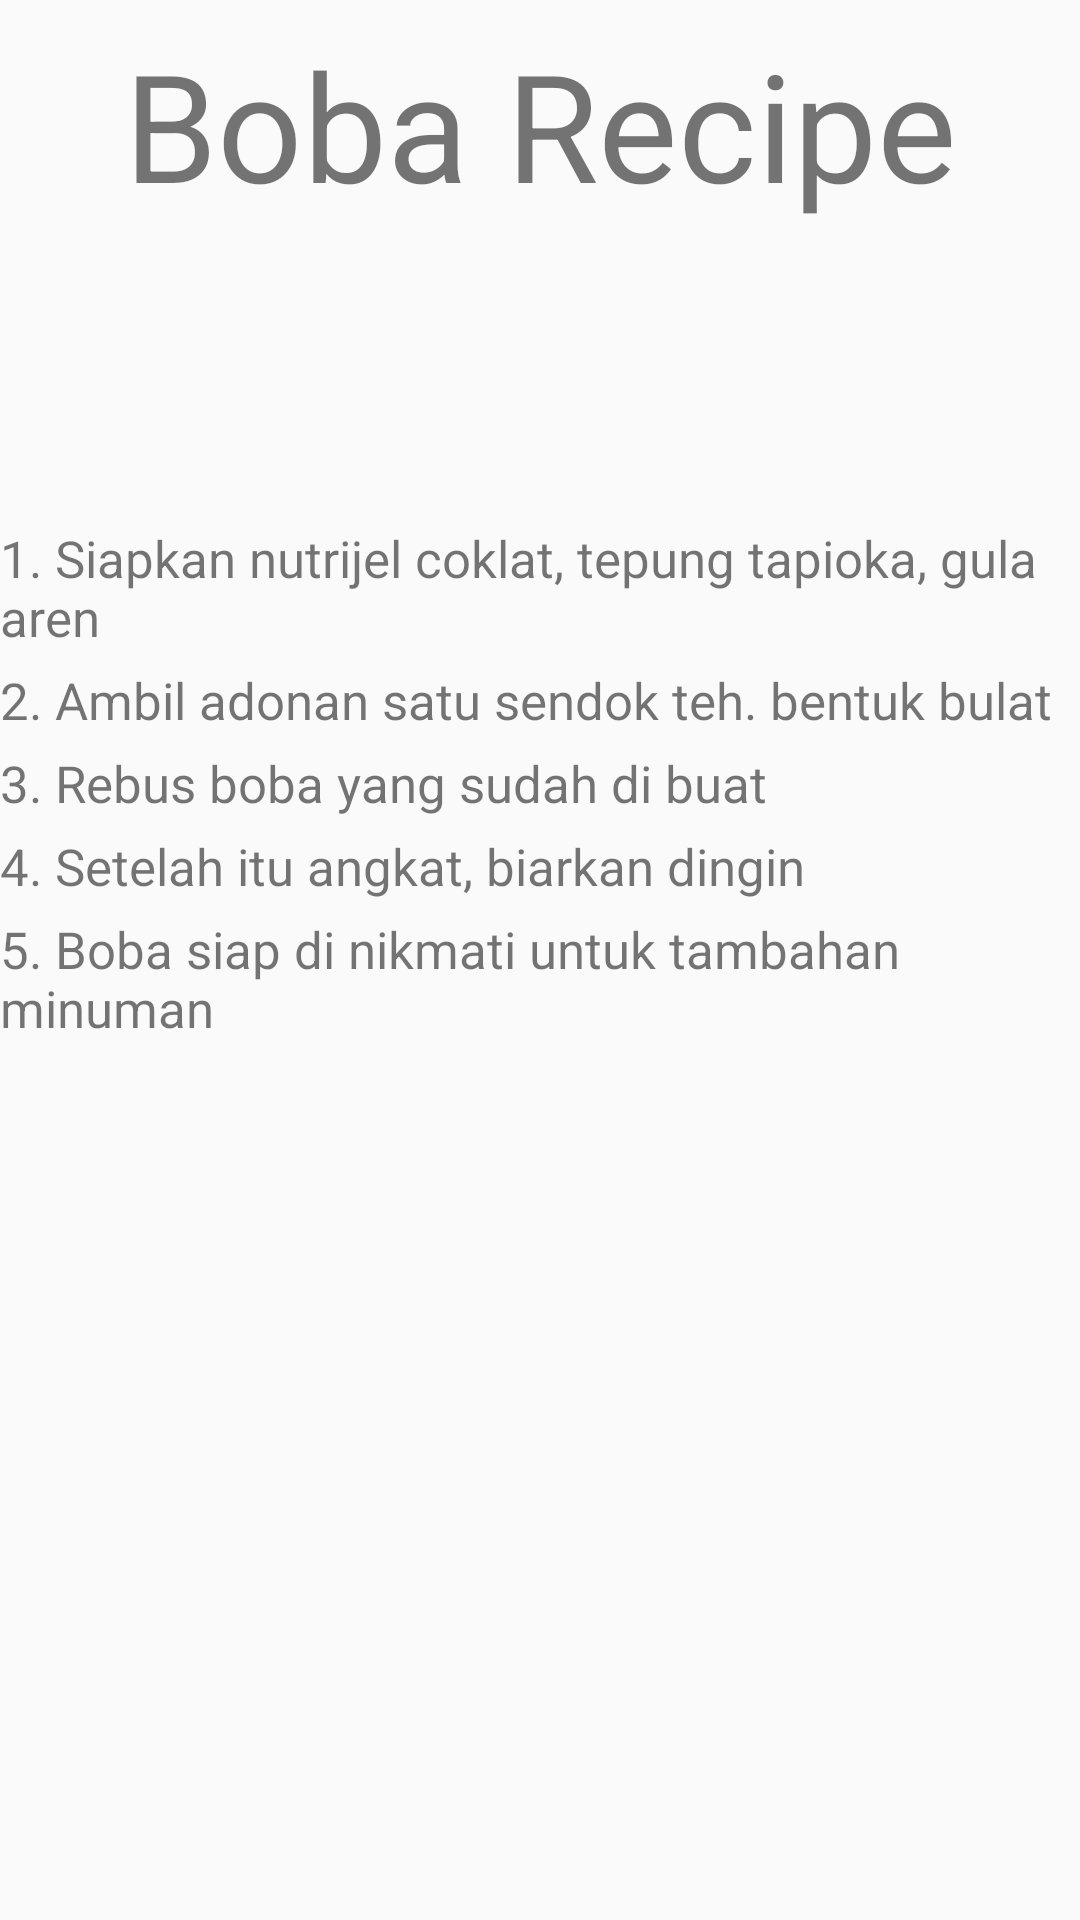

Layout XML and referenced resources for this Android screen:
<!-- AndroidManifest.xml: application theme Theme.ResepMakananMinuman -->
<!-- res/layout/activity_boba.xml -->
<?xml version="1.0" encoding="utf-8"?>
<android.support.constraint.ConstraintLayout xmlns:android="http://schemas.android.com/apk/res/android"
    xmlns:app="http://schemas.android.com/apk/res-auto"
    xmlns:tools="http://schemas.android.com/tools"
    android:layout_width="match_parent"
    android:layout_height="match_parent"
    tools:context=".Boba">

    <TextView
        android:id="@+id/textView4"
        android:layout_width="wrap_content"
        android:layout_height="wrap_content"
        android:layout_marginStart="8dp"
        android:layout_marginTop="8dp"
        android:layout_marginEnd="8dp"
        android:text="Boba Recipe"
        android:textSize="50dp"
        app:layout_constraintEnd_toEndOf="parent"
        app:layout_constraintStart_toStartOf="parent"
        app:layout_constraintTop_toTopOf="parent" />

    <TextView
        android:id="@+id/textView7"
        android:layout_width="0dp"
        android:layout_height="wrap_content"
        android:layout_marginTop="100dp"
        android:text="1. Siapkan nutrijel coklat, tepung tapioka, gula aren"
        android:textSize="17dp"
        app:layout_constraintEnd_toEndOf="parent"
        app:layout_constraintStart_toStartOf="parent"
        app:layout_constraintTop_toBottomOf="@+id/textView4" />

    <TextView
        android:id="@+id/textView6"
        android:layout_width="0dp"
        android:layout_height="wrap_content"
        android:layout_marginTop="5dp"
        android:text="2. Ambil adonan satu sendok teh. bentuk bulat"
        android:textSize="17dp"
        app:layout_constraintStart_toStartOf="parent"
        app:layout_constraintTop_toBottomOf="@+id/textView7" />

    <TextView
        android:id="@+id/textView8"
        android:layout_width="0dp"
        android:layout_height="wrap_content"
        android:layout_marginTop="5dp"
        android:text="3. Rebus boba yang sudah di buat"
        android:textSize="17dp"
        app:layout_constraintStart_toStartOf="parent"
        app:layout_constraintTop_toBottomOf="@+id/textView6" />

    <TextView
        android:id="@+id/textView9"
        android:layout_width="0dp"
        android:layout_height="wrap_content"
        android:layout_marginTop="5dp"
        android:text="4. Setelah itu angkat, biarkan dingin "
        android:textSize="17dp"
        app:layout_constraintStart_toStartOf="parent"
        app:layout_constraintTop_toBottomOf="@+id/textView8" />

    <TextView
        android:id="@+id/textView10"
        android:layout_width="0dp"
        android:layout_height="wrap_content"
        android:layout_marginTop="5dp"
        android:text="5. Boba siap di nikmati untuk tambahan minuman"
        android:textSize="17dp"
        app:layout_constraintStart_toStartOf="parent"
        app:layout_constraintTop_toBottomOf="@+id/textView9" />
</android.support.constraint.ConstraintLayout>
<!-- resources referenced by this layout -->
<resources>
  <style name="Theme.ResepMakananMinuman" parent="Theme.AppCompat.Light.DarkActionBar">
          
          <item name="colorPrimary">@color/purple_500</item>
          <item name="colorPrimaryDark">@color/purple_700</item>
          <item name="colorAccent">@color/teal_200</item>
          
      </style>
  <!-- not gathered from this repository: default colours our renderer supplied (Android Studio template values) -->
  <color name="purple_500">#FF6200EE</color>
  <color name="purple_700">#FF3700B3</color>
  <color name="teal_200">#FF03DAC5</color>
</resources>
